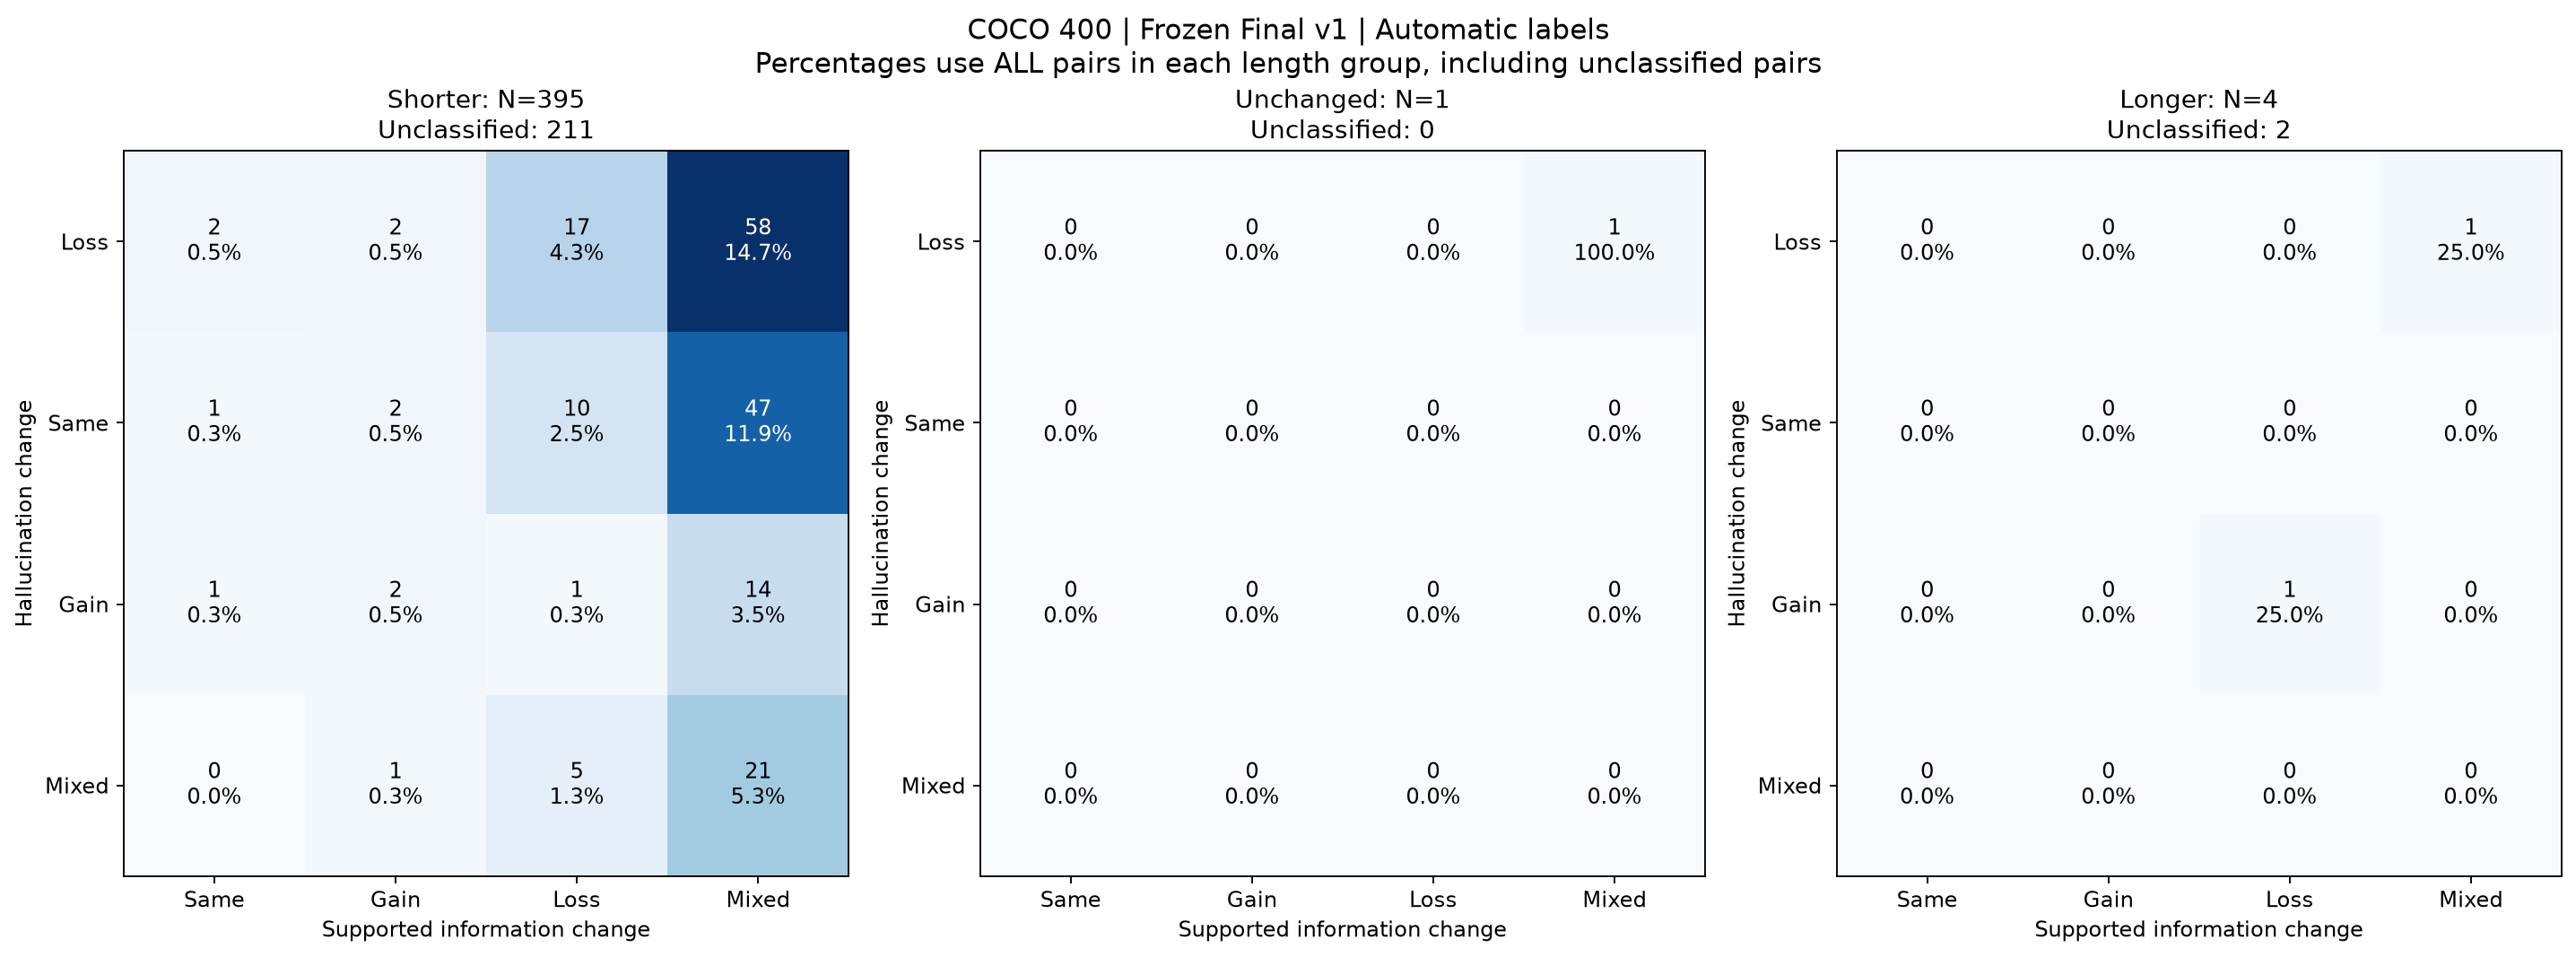

The table this chart was drawn from, first rows:
classifiable_denominator, count, fraction_all_in_length_group, fraction_classifiable, hallucination_change, length_group, length_group_denominator, pair_ids, possible_count_including_unresolved, possible_fraction_including_unresolved, supported_change
184, 2, 0.005063, 0.01087, lost, shorter, 395, ["527219", "55155"], 73, 0.1848, unchanged
184, 2, 0.005063, 0.01087, lost, shorter, 395, ["475150", "210394"], 79, 0.2, gained
184, 17, 0.04304, 0.09239, lost, shorter, 395, ["260370", "308391", "277326", "575946",…, 125, 0.3165, lost
184, 58, 0.1468, 0.3152, lost, shorter, 395, ["398726", "64189", "379542", "340654", …, 208, 0.5266, mixed
184, 1, 0.002532, 0.005435, unchanged, shorter, 395, ["17409"], 71, 0.1797, unchanged
184, 2, 0.005063, 0.01087, unchanged, shorter, 395, ["373089", "10837"], 76, 0.1924, gained
184, 10, 0.02532, 0.05435, unchanged, shorter, 395, ["190015", "447553", "572050", "519728",…, 116, 0.2937, lost
184, 47, 0.119, 0.2554, unchanged, shorter, 395, ["18291", "321176", "270593", "43098", "…, 186, 0.4709, mixed
184, 1, 0.002532, 0.005435, gained, shorter, 395, ["506187"], 68, 0.1722, unchanged
184, 2, 0.005063, 0.01087, gained, shorter, 395, ["239005", "76484"], 78, 0.1975, gained
184, 1, 0.002532, 0.005435, gained, shorter, 395, ["543118"], 81, 0.2051, lost
184, 14, 0.03544, 0.07609, gained, shorter, 395, ["85674", "419558", "554582", "579468", …, 135, 0.3418, mixed
184, 0, 0.0, 0.0, mixed, shorter, 395, [], 68, 0.1722, unchanged
184, 1, 0.002532, 0.005435, mixed, shorter, 395, ["210408"], 80, 0.2025, gained
184, 5, 0.01266, 0.02717, mixed, shorter, 395, ["545353", "256220", "137967", "564003",…, 83, 0.2101, lost
184, 21, 0.05316, 0.1141, mixed, shorter, 395, ["403482", "25986", "120806", "112437", …, 149, 0.3772, mixed
1, 0, 0.0, 0.0, lost, unchanged, 1, [], 0, 0.0, unchanged
1, 0, 0.0, 0.0, lost, unchanged, 1, [], 0, 0.0, gained
1, 0, 0.0, 0.0, lost, unchanged, 1, [], 0, 0.0, lost
1, 1, 1.0, 1.0, lost, unchanged, 1, ["15113"], 1, 1.0, mixed
1, 0, 0.0, 0.0, unchanged, unchanged, 1, [], 0, 0.0, unchanged
1, 0, 0.0, 0.0, unchanged, unchanged, 1, [], 0, 0.0, gained
1, 0, 0.0, 0.0, unchanged, unchanged, 1, [], 0, 0.0, lost
1, 0, 0.0, 0.0, unchanged, unchanged, 1, [], 0, 0.0, mixed
1, 0, 0.0, 0.0, gained, unchanged, 1, [], 0, 0.0, unchanged
1, 0, 0.0, 0.0, gained, unchanged, 1, [], 0, 0.0, gained
1, 0, 0.0, 0.0, gained, unchanged, 1, [], 0, 0.0, lost
1, 0, 0.0, 0.0, gained, unchanged, 1, [], 0, 0.0, mixed
1, 0, 0.0, 0.0, mixed, unchanged, 1, [], 0, 0.0, unchanged
1, 0, 0.0, 0.0, mixed, unchanged, 1, [], 0, 0.0, gained
1, 0, 0.0, 0.0, mixed, unchanged, 1, [], 0, 0.0, lost
1, 0, 0.0, 0.0, mixed, unchanged, 1, [], 0, 0.0, mixed
2, 0, 0.0, 0.0, lost, longer, 4, [], 1, 0.25, unchanged
2, 0, 0.0, 0.0, lost, longer, 4, [], 1, 0.25, gained
2, 0, 0.0, 0.0, lost, longer, 4, [], 2, 0.5, lost
2, 1, 0.25, 0.5, lost, longer, 4, ["366830"], 3, 0.75, mixed
2, 0, 0.0, 0.0, unchanged, longer, 4, [], 1, 0.25, unchanged
2, 0, 0.0, 0.0, unchanged, longer, 4, [], 1, 0.25, gained
2, 0, 0.0, 0.0, unchanged, longer, 4, [], 2, 0.5, lost
2, 0, 0.0, 0.0, unchanged, longer, 4, [], 2, 0.5, mixed
2, 0, 0.0, 0.0, gained, longer, 4, [], 1, 0.25, unchanged
2, 0, 0.0, 0.0, gained, longer, 4, [], 1, 0.25, gained
2, 1, 0.25, 0.5, gained, longer, 4, ["61715"], 2, 0.5, lost
2, 0, 0.0, 0.0, gained, longer, 4, [], 1, 0.25, mixed
2, 0, 0.0, 0.0, mixed, longer, 4, [], 1, 0.25, unchanged
2, 0, 0.0, 0.0, mixed, longer, 4, [], 1, 0.25, gained
2, 0, 0.0, 0.0, mixed, longer, 4, [], 1, 0.25, lost
2, 0, 0.0, 0.0, mixed, longer, 4, [], 1, 0.25, mixed
